The GitHub repository JEANIELKL0421/dataset contains a labelled image folder "sharpened" with 2 categories: grapes, kiwi. Examples follow, each with its label.

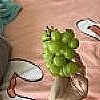
Label: grapes

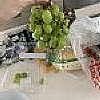
Label: grapes

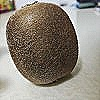
Label: kiwi

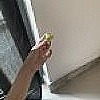
Label: grapes

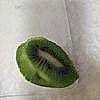
Label: kiwi

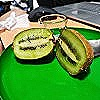
Label: kiwi
